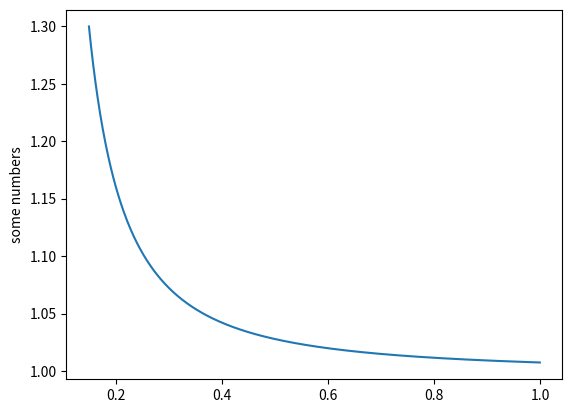

Here is the Python script that generated this plot:
# System 1 from song2021solution. 
# Values match with the rudimentary basic 


import numpy as np
import matplotlib.pyplot as plt


def pade4all(ordre, coeff_mat, s):
    """
    ordre: profunditat seleccionada
    coeff_mat: matriu o vector de coeficients
    s: valor en el qual s'avalua la sèrie , sovint s=1
    """

    if coeff_mat.ndim > 1:  # nombre de columnes
        nbus = coeff_mat.shape[1]
    else:
        nbus = coeff_mat.ndim

    voltatges = np.zeros(nbus, dtype=complex)  # resultats finals

    if ordre % 2 != 0:
        nn = int(ordre / 2)
        L = nn
        M = nn
        for d in range(nbus):
            if nbus > 1:
                rhs = coeff_mat[L + 1:L + M + 1, d]  # vector de la dreta , conegut
            else:
                rhs = coeff_mat[L + 1:L + M + 1]

            C = np.zeros((M, M), dtype=complex)  # matriu del sistema
            for i in range(M):
                k = i + 1
                if nbus > 1:
                    C[i, :] = coeff_mat[L - M + k:L + k, d]
                else:
                    C[i, :] = coeff_mat[L - M + k:L + k]

            b = np.zeros(rhs.shape[0] + 1, dtype=complex)  # denominador
            x = np.linalg.solve(C, -rhs)
            b[0] = 1
            b[1:] = x[::-1]

            a = np.zeros(L + 1, dtype=complex)  # numerador
            if nbus > 1:
                a[0] = coeff_mat[0, d]
            else:
                a[0] = coeff_mat[0]

            for i in range(L):  # completar numerador
                val = complex(0)
                k = i + 1
                for j in range(k + 1):
                    if nbus > 1:
                        val += coeff_mat[k - j, d] * b[j]
                    else:
                        val += coeff_mat[k - j] * b[j]
                a[i + 1] = val

            p = complex(0)
            q = complex(0)

            for i in range(len(a)):  # avaluar numerador i denominador
                p += a[i] * s ** i
            for i in range(len(b)):
                q += b[i] * s ** i

            voltatges[d] = p / q

            ppb = np.poly1d(b)  # convertir a polinomi
            ppa = np.poly1d(a)
            ppbr = ppb.r  # pols
            ppar = ppa.r  # zeros
    else:
        nn = int(ordre / 2)
        L = nn
        M = nn - 1
        for d in range(nbus):
            if nbus > 1:
                rhs = coeff_mat[M + 2: 2 * M + 2, d]  # vector de la dreta , conegut
            else:
                rhs = coeff_mat[M + 2: 2 * M + 2]

            C = np.zeros((M, M), dtype=complex)  # matriu del sistema
            for i in range(M):
                k = i + 1
                if nbus > 1:
                    C[i, :] = coeff_mat[L - M + k:L + k, d]
                else:
                    C[i, :] = coeff_mat[L - M + k:L + k]

            b = np.zeros(rhs.shape[0] + 1, dtype=complex)  # denominador
            x = np.linalg.solve(C, -rhs)
            b[0] = 1
            b[1:] = x[::-1]

            a = np.zeros(L + 1, dtype=complex)  # numerador
            if nbus > 1:
                a[0] = coeff_mat[0, d]
            else:
                a[0] = coeff_mat[0]

            for i in range(1, L):  # completar numerador
                val = complex(0)
                for j in range(i + 1):
                    if nbus > 1:
                        val += coeff_mat[i - j, d] * b[j]
                    else:
                        val += coeff_mat[i - j] * b[j]
                a[i] = val

            val = complex(0)
            for j in range(L):
                if nbus > 1:
                    val += coeff_mat[M - j + 1, d] * b[j]
                else:
                    val += coeff_mat[M - j + 1] * b[j]
            a[L] = val

            p = complex(0)
            q = complex(0)

            for i in range(len(a)):  # avaluar numerador i denominador
                p += a[i] * s ** i
            for i in range(len(b)):
                q += b[i] * s ** i

            voltatges[d] = p / q

            ppb = np.poly1d(b)  # convertir a polinomi
            ppa = np.poly1d(a)
            ppbr = ppb.r  # pols
            ppar = ppa.r  # zeros

    return voltatges


# DEFINITIONS 
uth = 1
zth = 0.01 + 0.1 * 1j
pref = 0.5
uref = 1
zvsc = 0.1j
W = 1 
Z0 = np.arange(0.15, 1.001, 0.001) 
n_test = int((1.001 - 0.15) / 0.001)
Yth = 1 / zth
Ythre = np.real(Yth)
Ythim = np.imag(Yth)
Yo = np.zeros(n_test + 1)
Yo[:] = 1 / Z0[:]

prof = 30
V1re = np.zeros(prof)
V1im = np.zeros(prof)
Vvf = np.zeros(n_test)

# CALCULATION 

for kk in range(n_test):

    # terms [0]
    V1re[0] = 1
    V1im[0] = 0

    # terms [1]
    V1re[1] = (W - 1) / 2
    V1im[1] = (-pref + V1re[1] * Ythre + Yo[kk]) / Ythim

    # terms[2]
    V1re[2] = (-V1re[1] * V1re[1] - V1im[1] * V1im[1]) / 2
    V1im[2] = (Ythre * V1re[2] + Ythre * V1re[1] * V1re[1] + 2 * Yo[kk] * V1re[1] + Ythre * V1im[1] * V1im[1]) / Ythim


    def conv(s1, s2, lim_i, lim_s, r):
        suma = 0
        for k in range(lim_i, lim_s + 1):
            suma += s1[k] * s2[c - k - r]
        return suma


    for c in range(3, prof):
        V1re[c] = (-conv(V1re, V1re, 1, c-1, 0) - conv(V1im, V1im, 1, c-1, 0)) / 2
        V1im[c] = (Ythre * V1re[c] + Ythre * conv(V1re, V1re, 1, c-1, 0) + Yo[kk] * conv(V1re, V1re, 0, c-1, 1) + Ythre * conv(V1im, V1im, 1, c-1, 0) + Yo[kk] * conv(V1im, V1im, 0, c-1, 1)) / Ythim


    # V1f = sum(V1re) + sum(V1im) * 1j
    # Io = V1f / Z0[kk]
    # It = (1 - V1f) / zth
    # Iv = Io - It
    # Vvsc = V1f + Iv * zvsc

    V1f = pade4all(prof - 1, V1re, 1) + pade4all(prof - 1, V1im, 1) * 1j
    Io = V1f / Z0[kk]
    It = (1 - V1f) / zth
    Iv = Io - It
    Vvsc = V1f + Iv * zvsc

    Vvf[kk] = abs(Vvsc)

print('Vvf: ', Vvf)
plt.plot(Z0[:n_test], Vvf)
plt.ylabel('some numbers')
plt.show()